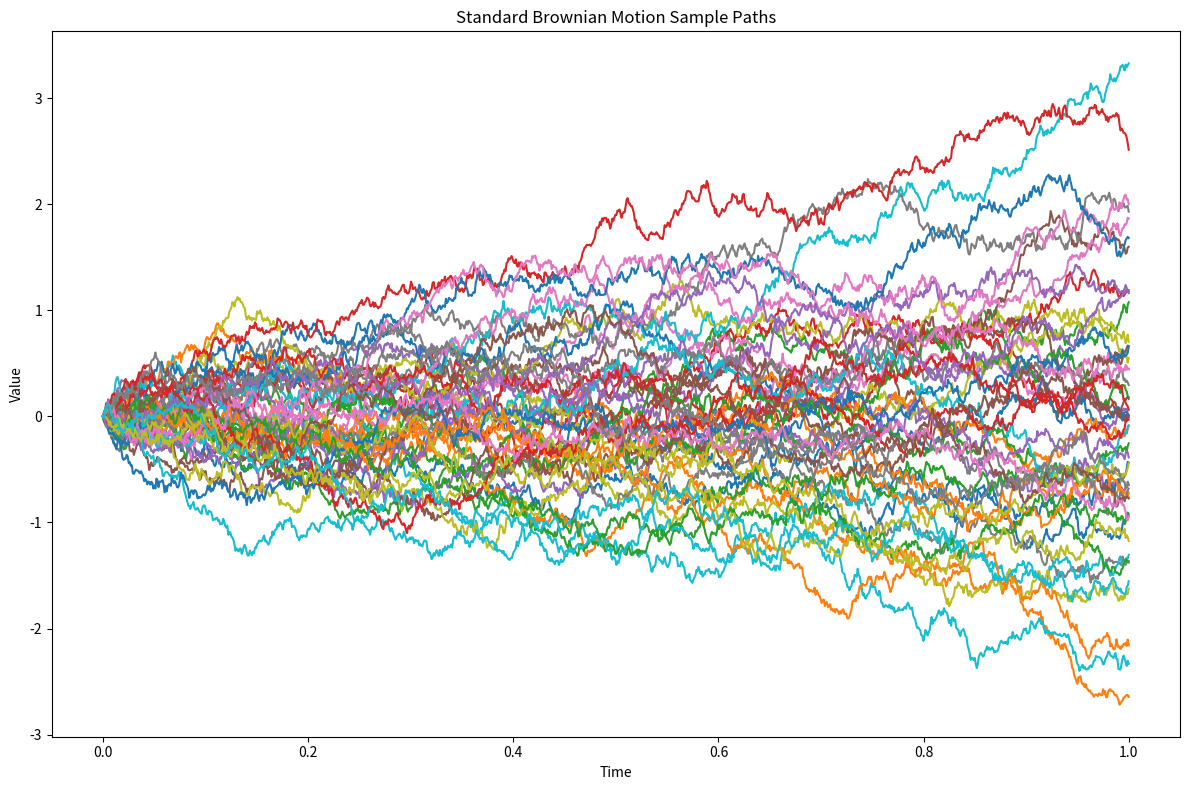
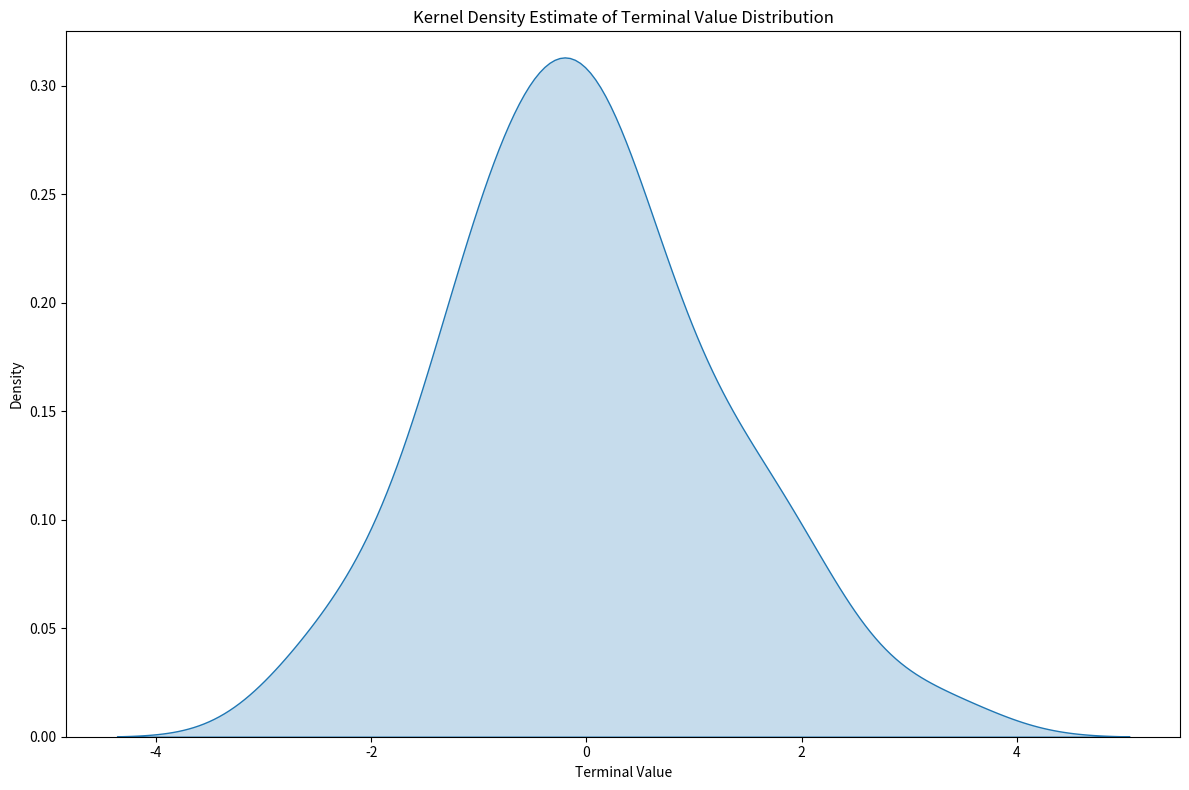
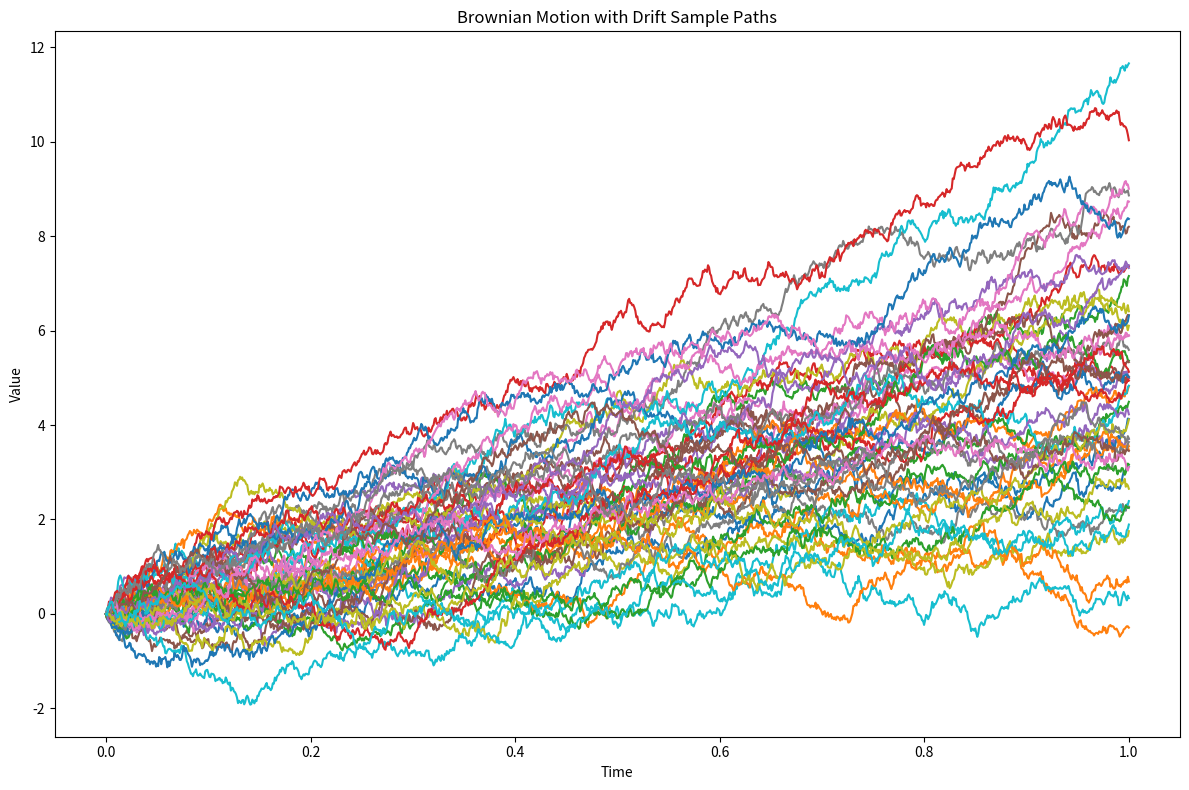

Reproduce these figures in Python, in order.
from dataclasses import dataclass
from pathlib import Path

import matplotlib
matplotlib.use("Agg")
import matplotlib.pyplot as plt
import numpy as np
import pandas as pd
import seaborn as sns


@dataclass(frozen=True)
class SimulationConfig:
    points: int = 1000
    paths: int = 50
    interval_start: float = 0.0
    interval_end: float = 1.0
    seed: int = 42
    output_dir: Path = Path("figures")


def build_time_axis(config: SimulationConfig) -> tuple[np.ndarray, float]:
    time_axis = np.linspace(config.interval_start, config.interval_end, config.points)
    dt = (config.interval_end - config.interval_start) / (config.points - 1)
    return time_axis, dt


def sample_noise(config: SimulationConfig, mean: float = 0.0, std: float = 1.0) -> np.ndarray:
    rng = np.random.default_rng(config.seed)
    return rng.normal(mean, std, (config.paths, config.points))


def simulate_standard_brownian_motion(
    noise: np.ndarray,
    dt: float,
) -> np.ndarray:
    increments = np.sqrt(dt) * noise[:, :-1]
    paths = np.zeros((noise.shape[0], noise.shape[1]))
    paths[:, 1:] = np.cumsum(increments, axis=1)
    return paths


def simulate_brownian_motion_with_drift(
    noise: np.ndarray,
    dt: float,
    drift: float,
    diffusion: float,
) -> np.ndarray:
    increments = drift * dt + diffusion * np.sqrt(dt) * noise[:, :-1]
    paths = np.zeros((noise.shape[0], noise.shape[1]))
    paths[:, 1:] = np.cumsum(increments, axis=1)
    return paths


def plot_paths(
    time_axis: np.ndarray,
    simulated_paths: np.ndarray,
    title: str,
    y_label: str,
    output_path: Path,
) -> None:
    fig, ax = plt.subplots(figsize=(12, 8))
    for path in simulated_paths:
        ax.plot(time_axis, path)

    ax.set_title(title)
    ax.set_xlabel("Time")
    ax.set_ylabel(y_label)
    fig.tight_layout()
    fig.savefig(output_path, dpi=200, bbox_inches="tight")
    plt.close(fig)


def plot_terminal_distribution(final_values: np.ndarray, output_path: Path) -> None:
    final_values_frame = pd.DataFrame({"final_values": final_values})

    fig, ax = plt.subplots(figsize=(12, 8))
    sns.kdeplot(data=final_values_frame, x="final_values", fill=True, ax=ax)
    ax.set_title("Kernel Density Estimate of Terminal Value Distribution")
    ax.set_xlabel("Terminal Value")
    ax.set_ylim(0.0, 0.325)
    fig.tight_layout()
    fig.savefig(output_path, dpi=200, bbox_inches="tight")
    plt.close(fig)


def main() -> None:
    config = SimulationConfig()
    time_axis, dt = build_time_axis(config)
    noise = sample_noise(config)
    config.output_dir.mkdir(parents=True, exist_ok=True)

    standard_paths = simulate_standard_brownian_motion(noise, dt)
    plot_paths(
        time_axis=time_axis,
        simulated_paths=standard_paths,
        title="Standard Brownian Motion Sample Paths",
        y_label="Value",
        output_path=config.output_dir / "standard_brownian_motion_paths.png",
    )
    plot_terminal_distribution(
        standard_paths[:, -1],
        output_path=config.output_dir / "standard_brownian_motion_terminal_distribution.png",
    )

    drift_paths = simulate_brownian_motion_with_drift(
        noise=noise,
        dt=dt,
        drift=5.0,
        diffusion=2.0,
    )
    plot_paths(
        time_axis=time_axis,
        simulated_paths=drift_paths,
        title="Brownian Motion with Drift Sample Paths",
        y_label="Value",
        output_path=config.output_dir / "brownian_motion_with_drift_paths.png",
    )


if __name__ == "__main__":
    main()
